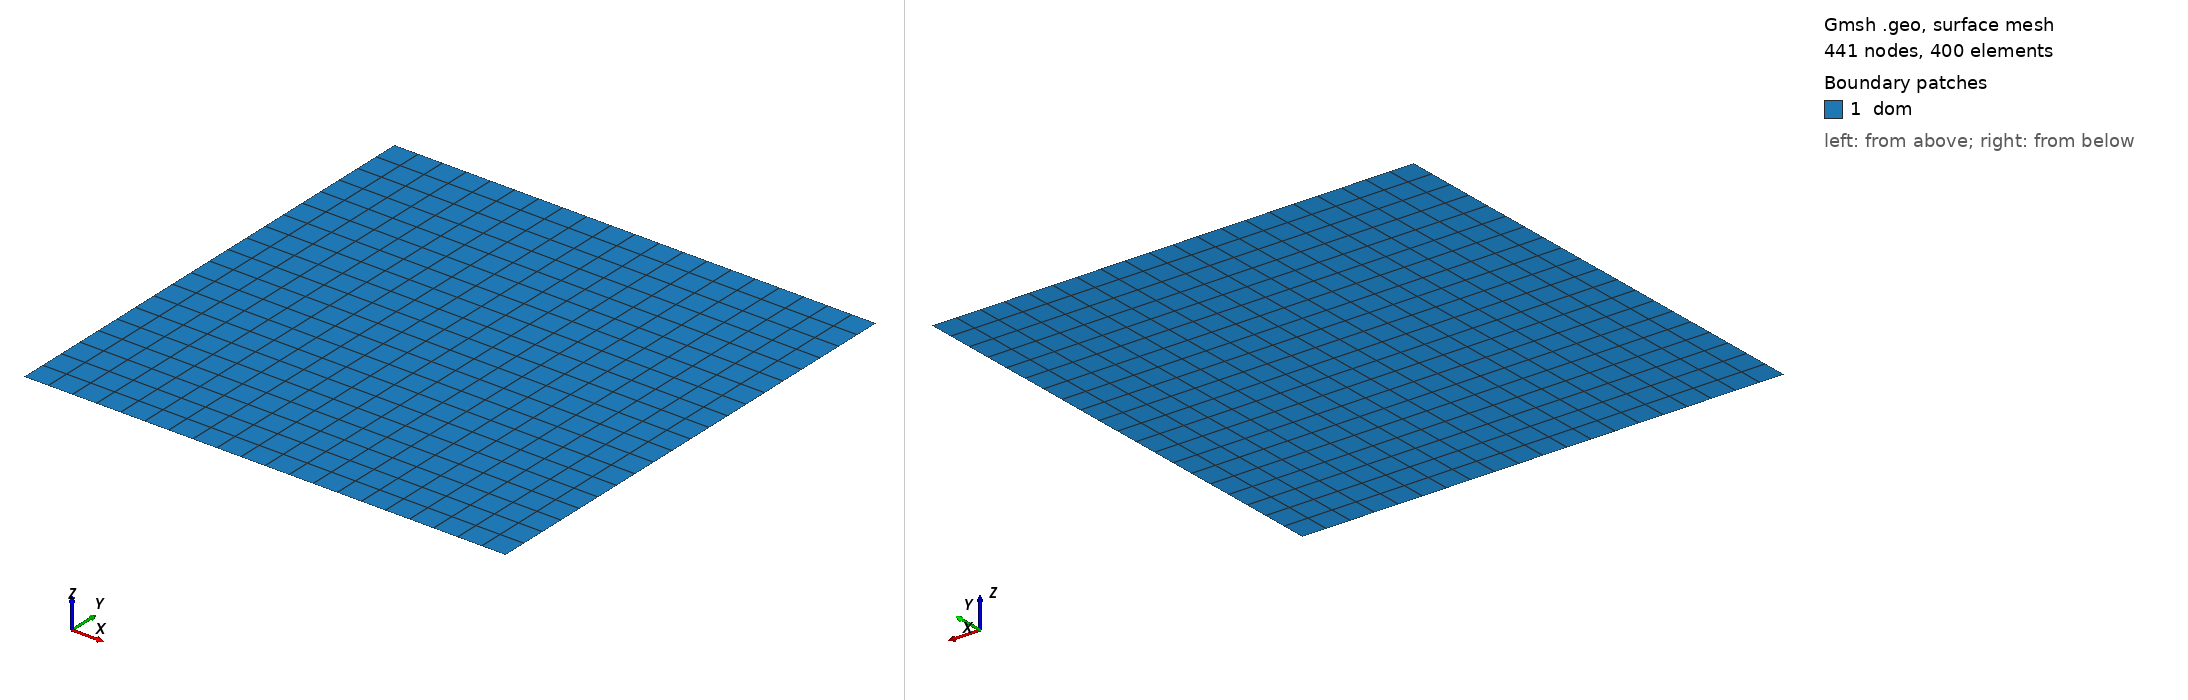

Gmsh geometry script, surface-meshed: 441 nodes, 400 surface elements. Boundary patches (legend numbers): 1 dom. Left view from above one corner, right view from below the opposite corner. Legend entries are the model's physical surfaces. The drawing asked Gmsh for element sizes between 1% and 20% of the model's largest extent; the script's own settings can give other sizes.

=== random-bubbles.geo (drawn) ===
// Gmsh project created on Fri Jul  5 14:35:05 2024
SetFactory("OpenCASCADE");
L = 1;
h = 1;
//+
Point(1) = {0, 0, 0, 1.0};
//+
Point(2) = {L, 0, 0, 1.0};
//+
Point(3) = {L, h, 0, 1.0};
//+
Point(4) = {0, h, 0, 1.0};
//+
Line(1) = {1, 2};
//+
Line(2) = {2, 3};
//+
Line(3) = {3, 4};
//+
Line(4) = {4, 1};
//+
Curve Loop(1) = {1,2,3,4};
//+
Plane Surface(1) = {1};
//+
Physical Curve("bottom", 2) = {1};
//+
Physical Curve("right", 3) = {2};
//+
Physical Curve("top", 4) = {3};
//+
Physical Curve("left", 5) = {4};
//+
Physical Surface("dom", 1) = {1};
//+
Transfinite Surface {1} = {1,2,3,4};
//+
Transfinite Curve {1,3} = 21 Using Progression 1;
//+
Transfinite Curve {2,4} = 21 Using Progression 1;
//+
Recombine Surface {1};
